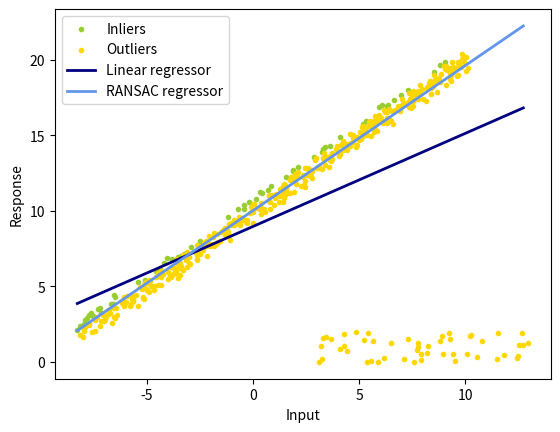

Write Python code to recreate this figure.
import numpy as np
from matplotlib import pyplot as plt
import random

np.random.seed(0)
random.seed(0)

def least_square(x,y):
   # TODO
   # return the least-squares solution
   # you can use np.linalg.lstsq
   A = np.vstack([x, np.ones(len(x))]).T
   k, b = np.linalg.lstsq(A, y, rcond=None)[0]
   return k, b

def num_inlier(x,y,k,b,n_samples,thres_dist):
   # TODO
   # compute the number of inliers and a mask that denotes the indices of inliers
   num = 0
   mask = np.zeros(x.shape, dtype=bool)
   dist = np.zeros(x.shape)
   for i in range(n_samples):
      dist[i] = np.abs(k*x[i]-y[i]+b)/(np.sqrt(k**2+1))
      if dist[i] < thres_dist:
         num = num + 1
         mask[i] = i

   return num, mask

def ransac(x,y,iter,n_samples,thres_dist,num_subset):
   # TODO
   # ransac
   best_inliers = 0
   x_sub = np.zeros((iter,num_subset))
   y_sub = np.zeros((iter,num_subset))
   k_ransac = None
   b_ransac = None
   cur_k_ransac = np.zeros(iter)
   cur_b_ransac = np.zeros(iter)
   inlier_mask = np.zeros(x.shape, dtype=bool)

   for i in range(iter):
      x_sub[i,:] = random.sample(list(x), num_subset)
      y_sub[i,:] = random.sample(list(y), num_subset)
      cur_k_ransac[i], cur_b_ransac[i] = least_square(x_sub[i,:], y_sub[i,:])

      cur_inliers, inlier_mask = num_inlier(x, y, cur_k_ransac[i], cur_b_ransac[i], n_samples, thres_dist)

      if cur_inliers > best_inliers:
         best_inliers = cur_inliers
         k_ransac = cur_k_ransac[i]
         b_ransac = cur_b_ransac[i]

   return k_ransac, b_ransac, inlier_mask

def main():
   iter = 300
   thres_dist = 1
   n_samples = 500
   n_outliers = 50
   k_gt = 1
   b_gt = 10
   num_subset = 5
   x_gt = np.linspace(-10,10,n_samples)
   print(x_gt.shape)
   y_gt = k_gt*x_gt+b_gt
   # add noise
   x_noisy = x_gt+np.random.random(x_gt.shape)-0.5
   y_noisy = y_gt+np.random.random(y_gt.shape)-0.5
   # add outlier
   x_noisy[:n_outliers] = 8 + 10 * (np.random.random(n_outliers)-0.5)
   y_noisy[:n_outliers] = 1 + 2 * (np.random.random(n_outliers)-0.5)

   # least square
   k_ls, b_ls = least_square(x_noisy, y_noisy)

   # ransac
   k_ransac, b_ransac, inlier_mask = ransac(x_noisy, y_noisy, iter, n_samples, thres_dist, num_subset)
   outlier_mask = np.logical_not(inlier_mask)

   print("Estimated coefficients (true, linear regression, RANSAC):")
   print(k_gt, b_gt, k_ls, b_ls, k_ransac, b_ransac)

   line_x = np.arange(x_noisy.min(), x_noisy.max())
   line_y_ls = k_ls*line_x+b_ls
   line_y_ransac = k_ransac*line_x+b_ransac

   plt.scatter(
       x_noisy[inlier_mask], y_noisy[inlier_mask], color="yellowgreen", marker=".", label="Inliers"
   )
   plt.scatter(
       x_noisy[outlier_mask], y_noisy[outlier_mask], color="gold", marker=".", label="Outliers"
   )
   plt.plot(line_x, line_y_ls, color="navy", linewidth=2, label="Linear regressor")
   plt.plot(
       line_x,
       line_y_ransac,
       color="cornflowerblue",
       linewidth=2,
       label="RANSAC regressor",
   )
   plt.legend()
   plt.xlabel("Input")
   plt.ylabel("Response")
   plt.show()

if __name__ == '__main__':
   main()







